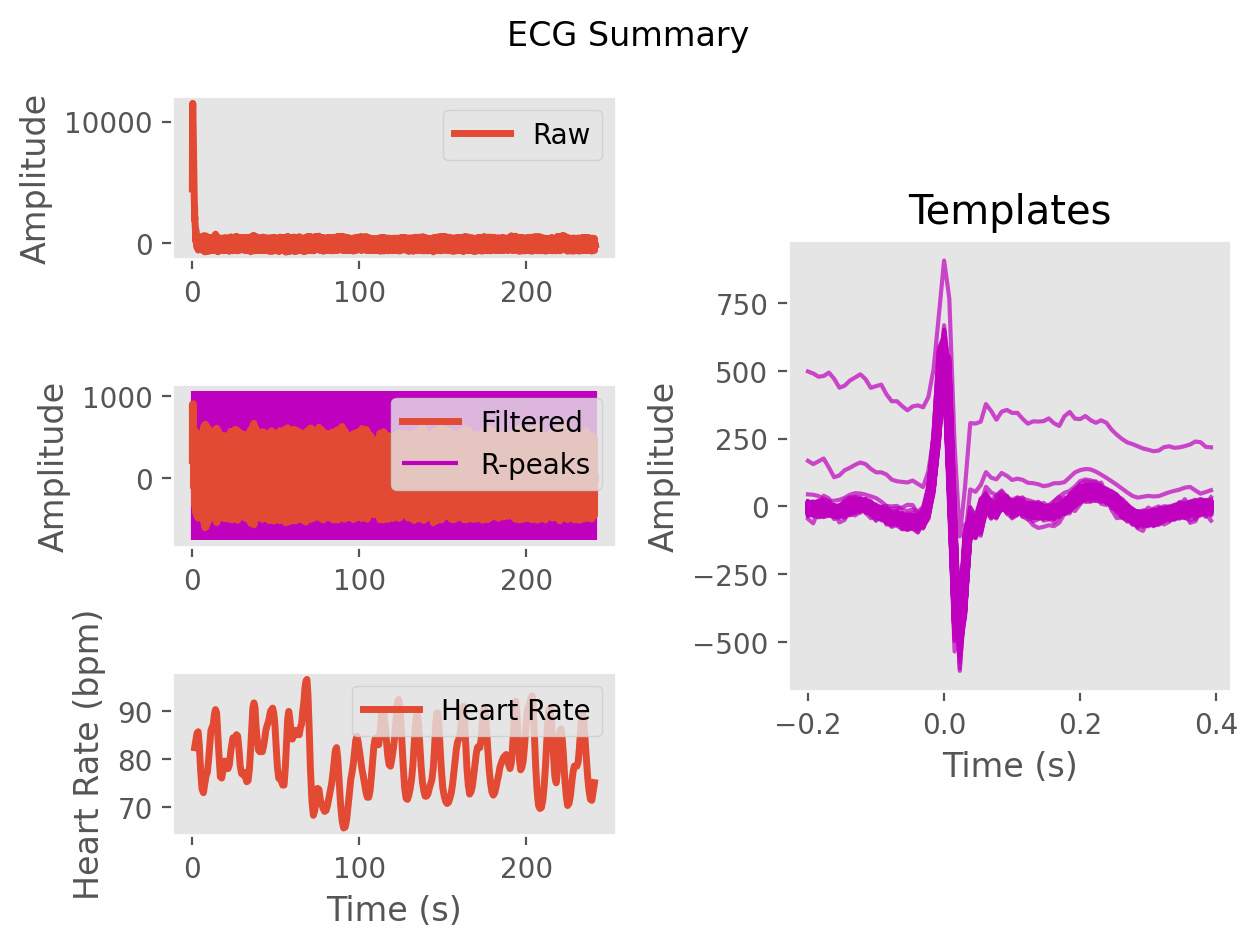

The data file committed next to this chart (first rows):
ECG, 213.48185068734495, 357.51991471219833, 667.4619881047931, 867.7340274030224, 854.7555690807628, 858.6934092984305, 900.8966588125501, 875.0710858257112, 832.5478964960573, 796.3834631595653, 734.5967929120475, 689.1980388848456, 670.5877942405737, 653.9394207417482, 662.3091537319328, 676.7798938956564, 653.3080687273448, 626.1862281326403, 624.4419087681924, 626.7403033232977, 631.3010985571452, 629.8991783871588, 603.6616581481329
Time (s), 0.0, 0.007692, 0.01538, 0.02308, 0.03077, 0.03846, 0.04615, 0.05385, 0.06154, 0.06923, 0.07692, 0.08462, 0.09231, 0.1, 0.1077, 0.1154, 0.1231, 0.1308, 0.1385, 0.1462, 0.1538, 0.1615, 0.1692
Rpeaks, 84, 179, 273, 363, 453, 546, 646, 756, 864, 967, 1069, 1170, 1270, 1362, 1452, 1542, 1632, 1720, 1804, 1891, 1981, 2079, 2182
IBI Series, 710, 708, 1449, 744, 735, 706, 708, 729, 791, 864, 841, 814, 801, 795, 782, 719, 712, 707, 701, 690, 665, 683, 706
Heart Rate, 85, 85, 86, 85, 85, 85, 85, 85, 83, 81, 81, 80, 80, 81, 82, 83, 85, 85, 85, 83, 82, 82, 81
